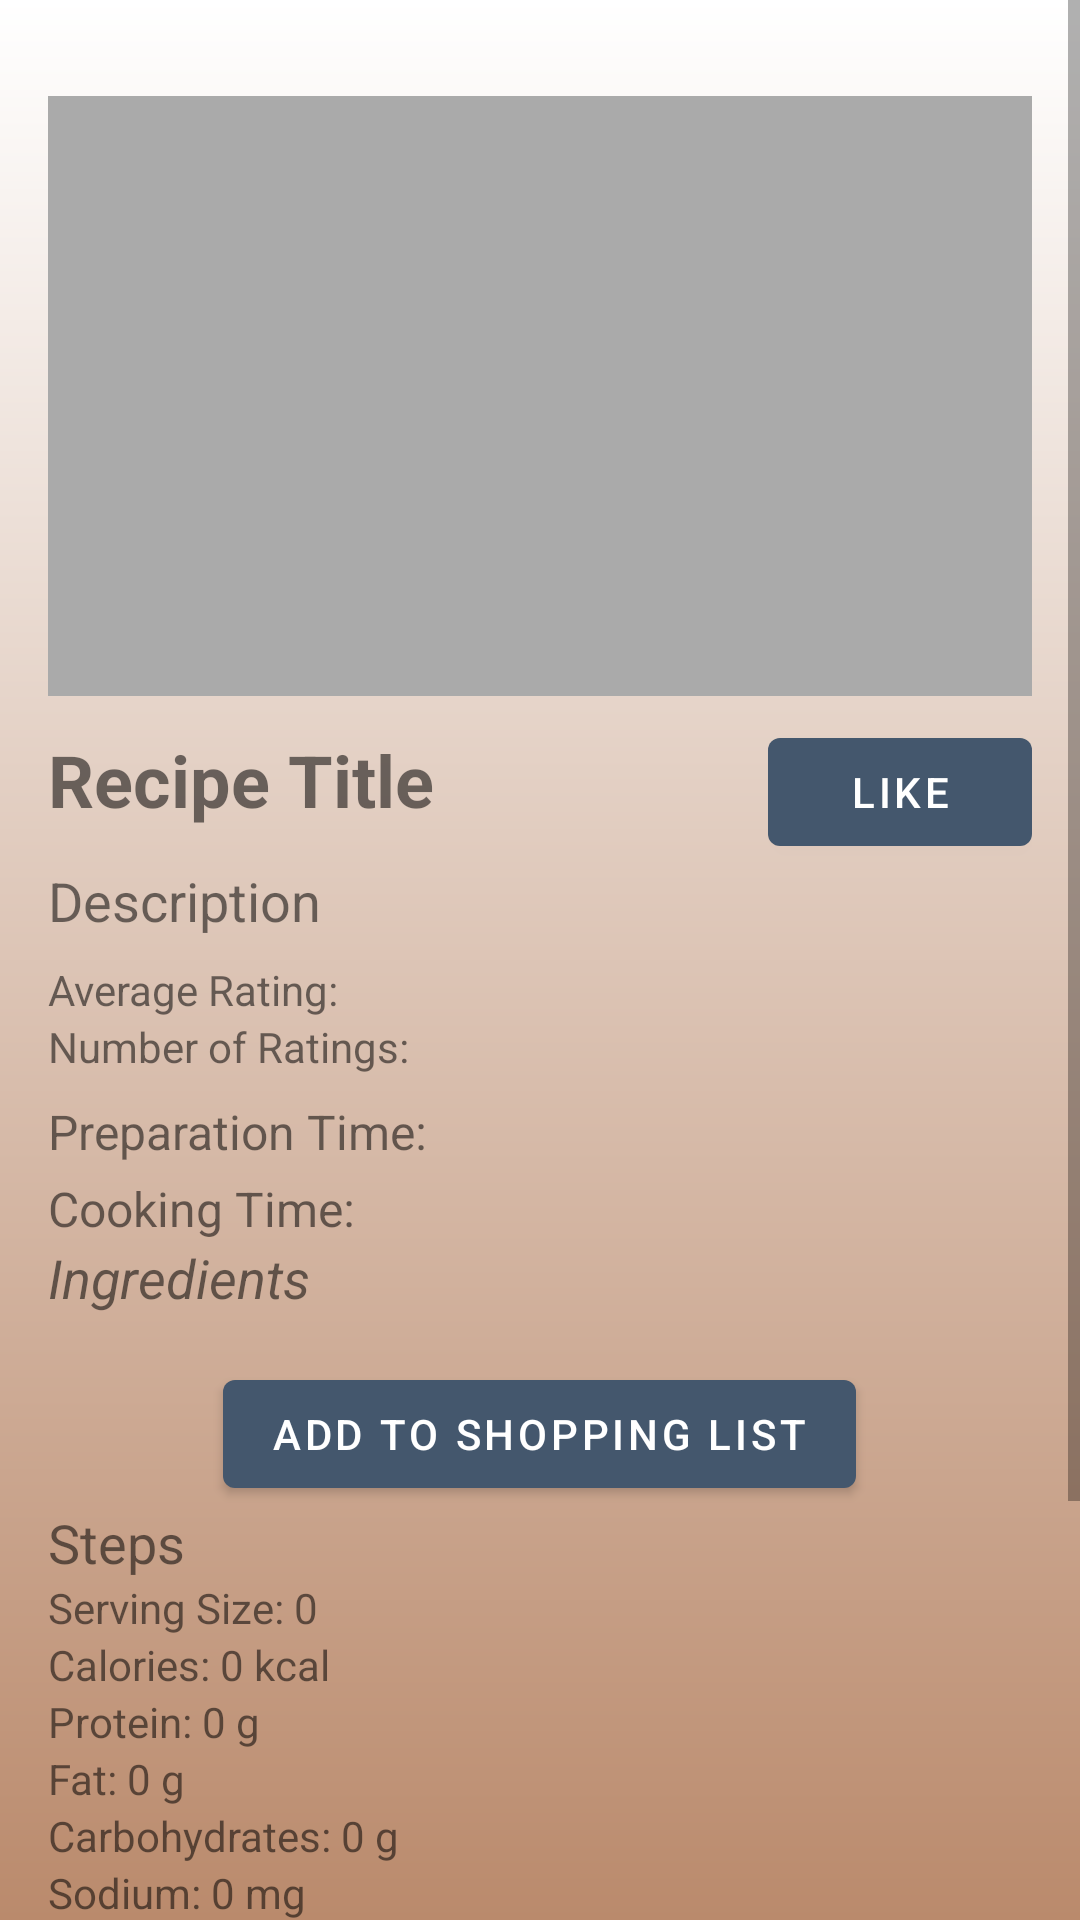

Android layout source for this screen:
<!-- AndroidManifest.xml: application theme Theme.Recipe -->
<!-- res/layout/activity_recipedetails.xml -->
<?xml version="1.0" encoding="utf-8"?>
<ScrollView xmlns:android="http://schemas.android.com/apk/res/android"
    android:layout_width="match_parent"
    android:layout_height="match_parent"
    android:background="@drawable/gradient_background">

    <LinearLayout
        android:layout_width="match_parent"
        android:layout_height="wrap_content"
        android:orientation="vertical"
        android:padding="16dp">

        <ImageView
            android:id="@+id/detail_recipe_image"
            android:layout_width="match_parent"
            android:layout_height="200dp"
            android:contentDescription="Recipe Image"
            android:scaleType="centerCrop"
            android:layout_marginTop="16dp"
            android:background="@android:color/darker_gray" />

        <LinearLayout
            android:layout_width="match_parent"
            android:layout_height="wrap_content"
            android:orientation="horizontal"
            android:layout_marginTop="8dp">

            <TextView
                android:id="@+id/detail_title"
                android:layout_width="0dp"
                android:layout_height="wrap_content"
                android:textSize="24sp"
                android:textStyle="bold"
                android:paddingBottom="8dp"
                android:text="Recipe Title"
                android:layout_weight="1" />

            <Button
                android:id="@+id/like_button"
                android:layout_width="wrap_content"
                android:layout_height="wrap_content"
                android:text="Like"
                android:layout_marginStart="16dp" />
        </LinearLayout>

        <TextView
            android:id="@+id/detail_description"
            android:layout_width="wrap_content"
            android:layout_height="wrap_content"
            android:textSize="18sp"
            android:paddingBottom="8dp"
            android:text="Description" />

        <TextView
            android:id="@+id/average_rating_text_view"
            android:layout_width="wrap_content"
            android:layout_height="wrap_content"
            android:text="Average Rating: " />

        <TextView
            android:id="@+id/number_of_ratings_text_view"
            android:layout_width="wrap_content"
            android:layout_height="wrap_content"
            android:text="Number of Ratings: " />

        <TextView
            android:id="@+id/preparation_time_text_view"
            android:layout_width="wrap_content"
            android:layout_height="wrap_content"
            android:text="Preparation Time: "
            android:textSize="16sp"
            android:layout_marginTop="8dp" />

        <TextView
            android:id="@+id/cooking_time_text_view"
            android:layout_width="wrap_content"
            android:layout_height="wrap_content"
            android:text="Cooking Time: "
            android:textSize="16sp"
            android:layout_marginTop="4dp" />

        <TextView
            android:id="@+id/detail_ingredients"
            android:layout_width="wrap_content"
            android:layout_height="wrap_content"
            android:textSize="18sp"
            android:textStyle="italic"
            android:paddingBottom="8dp"
            android:text="Ingredients"
            android:layout_marginBottom="8dp"
            android:lineSpacingExtra="4dp" />

        <Button
            android:id="@+id/add_to_shopping_list_button"
            android:layout_width="wrap_content"
            android:layout_height="wrap_content"
            android:text="Add to Shopping List"
            android:layout_gravity="center" />

        <TextView
            android:id="@+id/detail_steps"
            android:layout_width="wrap_content"
            android:layout_height="wrap_content"
            android:textSize="18sp"
            android:text="Steps"
            android:lineSpacingExtra="4dp" />

        
        <TextView
            android:id="@+id/serving_size_text_view"
            android:layout_width="wrap_content"
            android:layout_height="wrap_content"
            android:text="Serving Size: 0" />

        <TextView
            android:id="@+id/calories_text_view"
            android:layout_width="wrap_content"
            android:layout_height="wrap_content"
            android:text="Calories: 0 kcal" />

        <TextView
            android:id="@+id/protein_text_view"
            android:layout_width="wrap_content"
            android:layout_height="wrap_content"
            android:text="Protein: 0 g" />

        <TextView
            android:id="@+id/fat_text_view"
            android:layout_width="wrap_content"
            android:layout_height="wrap_content"
            android:text="Fat: 0 g" />

        <TextView
            android:id="@+id/carbohydrates_text_view"
            android:layout_width="wrap_content"
            android:layout_height="wrap_content"
            android:text="Carbohydrates: 0 g" />

        <TextView
            android:id="@+id/sodium_text_view"
            android:layout_width="wrap_content"
            android:layout_height="wrap_content"
            android:text="Sodium: 0 mg" />

        
        <androidx.recyclerview.widget.RecyclerView
            android:id="@+id/review_recycler_view"
            android:layout_width="match_parent"
            android:layout_height="wrap_content"
            android:layout_marginTop="16dp" />

        <RatingBar
            android:id="@+id/rating_bar"
            android:layout_width="wrap_content"
            android:layout_height="wrap_content"
            android:numStars="5"
            android:stepSize="1"
            android:rating="0" />

        
        <EditText
            android:id="@+id/review_input"
            android:layout_width="match_parent"
            android:layout_height="wrap_content"
            android:hint="Write your review here" />

        
        <Button
            android:id="@+id/submit_review_button"
            android:layout_width="wrap_content"
            android:layout_height="wrap_content"
            android:text="Submit Review" />

    </LinearLayout>
</ScrollView>
<!-- resources referenced by this layout -->
<resources>
  <!-- drawable gradient_background (drawable) -->
  <?xml version="1.0" encoding="utf-8"?>
  <shape xmlns:android="http://schemas.android.com/apk/res/android">
      <gradient
          android:startColor="#FFFFFF"
          android:endColor="#BA8A6C"
          android:angle="150"/>
  </shape>
  <style name="Theme.Recipe" parent="Theme.MaterialComponents.DayNight.DarkActionBar">
          
          <item name="colorPrimary">@color/blue1</item>
          <item name="colorPrimaryDark">@color/blue1</item>
          <item name="colorAccent">@color/blue1</item>
      </style>
  <color name="blue1">#44576D</color>
</resources>
